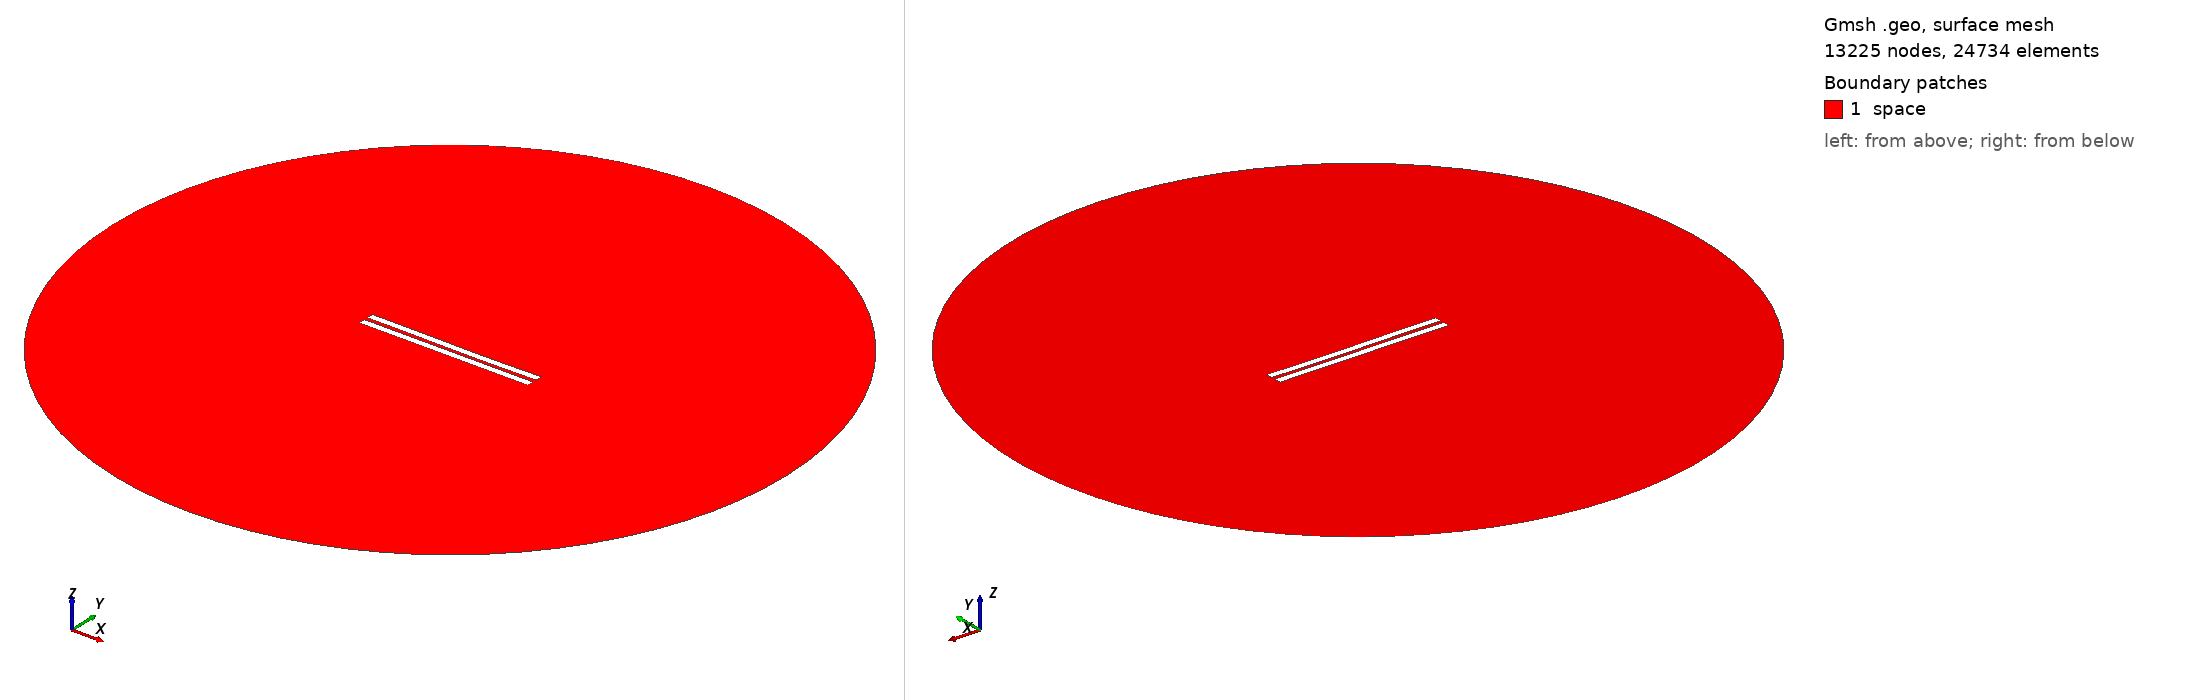

Gmsh geometry script, surface-meshed: 13225 nodes, 24734 surface elements. Boundary patches (legend numbers): 1 space. Left view from above one corner, right view from below the opposite corner. Legend entries are the model's physical surfaces. The drawing asked Gmsh for element sizes between 1% and 20% of the model's largest extent; the script's own settings can give other sizes.

=== 2518.geo (drawn) ===
//---------------------------------------
// Geometry kernel
//---------------------------------------

SetFactory("OpenCASCADE");



//---------------------------------------
// Parameters of the geometry
//---------------------------------------

// Overetch of the upper plate
overetch = 0.0;

// Distance between the plates
distance = 2.5;

// Discretization over the x axis (for the deformation)
nx = 50; 

// Length of the plate
L = 100 - overetch; 

// Number of modes
n = 4; 

// 1st mode coefficient
coeff(1) = -0.15;
beta(1) = 0.596864 * 3.1415926535 / L;

// 2nd mode coefficient
coeff(2) = -0.15;
beta(2) = 1.49418 * 3.1415926535 / L;

// 3rd mode coefficient
coeff(3) = 0.07499999999999998;
beta(3) = 2.50025 * 3.1415926535 / L;

// 4th mode coefficient
coeff(4) = 0.0;
beta(4) = 3.49999 * 3.1415926535 / L;



//---------------------------------------
// Upper plate (deformed rectangle)
//---------------------------------------

// Coordiantes of the upper plate
xmin = -50;
xmax = 50 - overetch;

// Height of the upper plate
yheight = 4 - 2 * overetch;

// Indexes of the points
UpperID[] = {};
LowerID[] = {};
LeftID[] = {};
RightID[] = {};

// Point index
p = 1;

// Horizontal edges
For i In {1:nx}
    x = xmin + (i-1)*(xmax - xmin)/(nx-1);

    y_bottom = distance / 2 + overetch;
    For j In {1:n}
        C = (Cosh(beta(j)*L) + Cos(beta(j)*L)) / (Sinh(beta(j)*L) + Sin(beta(j)*L));
        y_bottom  = y_bottom + coeff(j) * (Cosh(beta(j)*(x+50)) - Cos(beta(j)*(x+50)) - C * (Sinh(beta(j)*(x+50)) - Sin(beta(j)*(x+50))));
    EndFor

    y_top = y_bottom + yheight;

    Point(p) = {x, y_top, 0, 1.0};
    UpperID[i] = p;
    p = p + 1;

    Point(p) = {x, y_bottom, 0, 1.0};
    LowerID[i] = p;
    p = p + 1;
EndFor

// Create point lists
UpperPts[] = {}; LowerPts[] = {};
For i In {1:nx}
  UpperPts[] += {UpperID[i]};
  LowerPts[] += {LowerID[i]};
EndFor

// Build splines
Spline(1) = {UpperPts[]};
Spline(2) = {LowerPts[]};
Line(3) = {LowerPts[nx-1], UpperPts[nx-1]};
Line(4) = {LowerPts[0], UpperPts[0]};

// Build the plane surface
Curve Loop(1) = {2, 3, -1, -4};
Plane Surface(1) = {1};



//---------------------------------------
// Lower plate (rectangle)
//---------------------------------------

// Vertices
Point(1001) = {-50, -1, 0, 1.0};
Point(1002) = { 50, -1, 0, 1.0};
Point(1003) = { 50,  -5, 0, 1.0};
Point(1004) = {-50,  -5, 0, 1.0};

// Edges
Line(5) = {1001, 1002};
Line(6) = {1002, 1003};
Line(7) = {1003, 1004};
Line(8) = {1004, 1001};

// Plane surface
Line Loop(2) = {5, 6, 7, 8};
Plane Surface(2) = {2}; 



//---------------------------------------
// Outer (fictious) boundary
//---------------------------------------

// Points
Point(1005) = {0, 0, 0};       // Center
Point(1006) = {200, 0, 0};     // Start point
Point(1007) = {0, 200, 0};     // 90 degrees
Point(1008) = {-200, 0, 0};    // 180 degrees
Point(1009) = {0, -200, 0};    // 270 degrees

// Circle arcs (each needs start, center, end)
Circle(9) = {1006, 1005, 1007};
Circle(10) = {1007, 1005, 1008};
Circle(11) = {1008, 1005, 1009};
Circle(12) = {1009, 1005, 1006};

// Plane surface for the entire domain
Curve Loop(3) = {9, 10, 11, 12};
Surface(3) = {3};

// Subtract the plates from the whole domain to obtain the actual domain where we want to solve the equations
BooleanDifference{ Surface{3}; Delete; }{ Surface{1}; Surface{2}; Delete; }




//---------------------------------------
// Transfinite Lines/Curves
//---------------------------------------

// Set the number of points on the boundaries
r = 7;

// Plates
Transfinite Curve {1, 2} = 50*r Using Progression 1;
Transfinite Curve {3, 4} = 2*r Using Progression 1;
Transfinite Line {5, 7} = 50*r Using Progression 1;
Transfinite Line {6, 8} = 2*r Using Progression 1;

// Outer boundary
Transfinite Line {9, 10, 11, 12} = 20 Using Progression 1;



//---------------------------------------
// Physical groups
//---------------------------------------                

// Physical curves (boundaries)
Physical Line("force_segment", 10) = {2};
Physical Line("upper_plate", 11) = {1, 3, 4};
Physical Line("lower_plate", 12) = {5, 6, 7, 8};
Physical Line("boundary", 20) = {9, 10, 11, 12};

// Physical Surfaces
Physical Surface("space", 30) = {3};



//---------------------------------------
// 6. Generate the Mesh
//---------------------------------------

// 2D mesh generation
Mesh 2;
